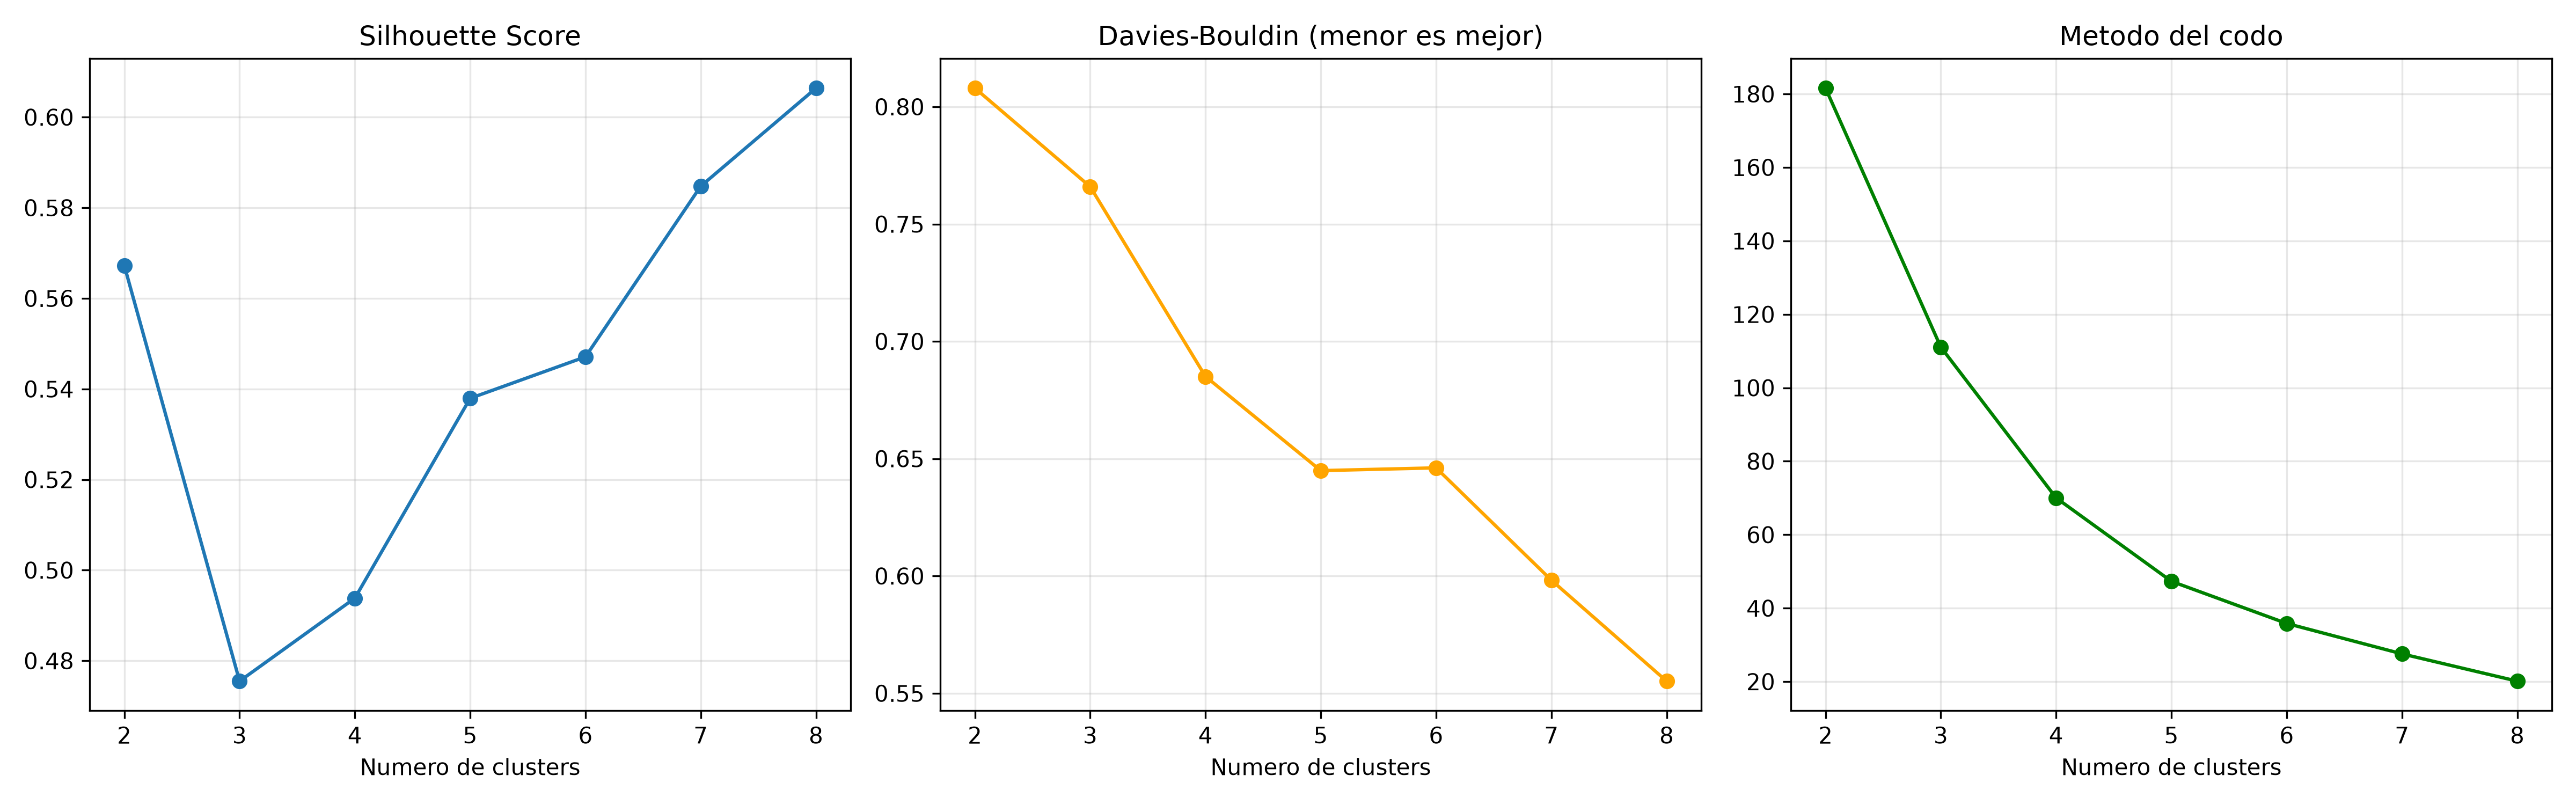

Source data for this figure (header and first rows):
Clusters, Silhouette, Calinski_Harabasz, Davies_Bouldin, Inercia
2, 0.5672, 101.7, 0.808, 181.6
3, 0.4755, 117.9, 0.7659, 111.1
4, 0.4938, 145.3, 0.685, 70.02
5, 0.5379, 173, 0.6449, 47.31
6, 0.5471, 188, 0.6461, 35.84
7, 0.5848, 207.3, 0.5982, 27.56
8, 0.6064, 246.7, 0.5552, 20.13
